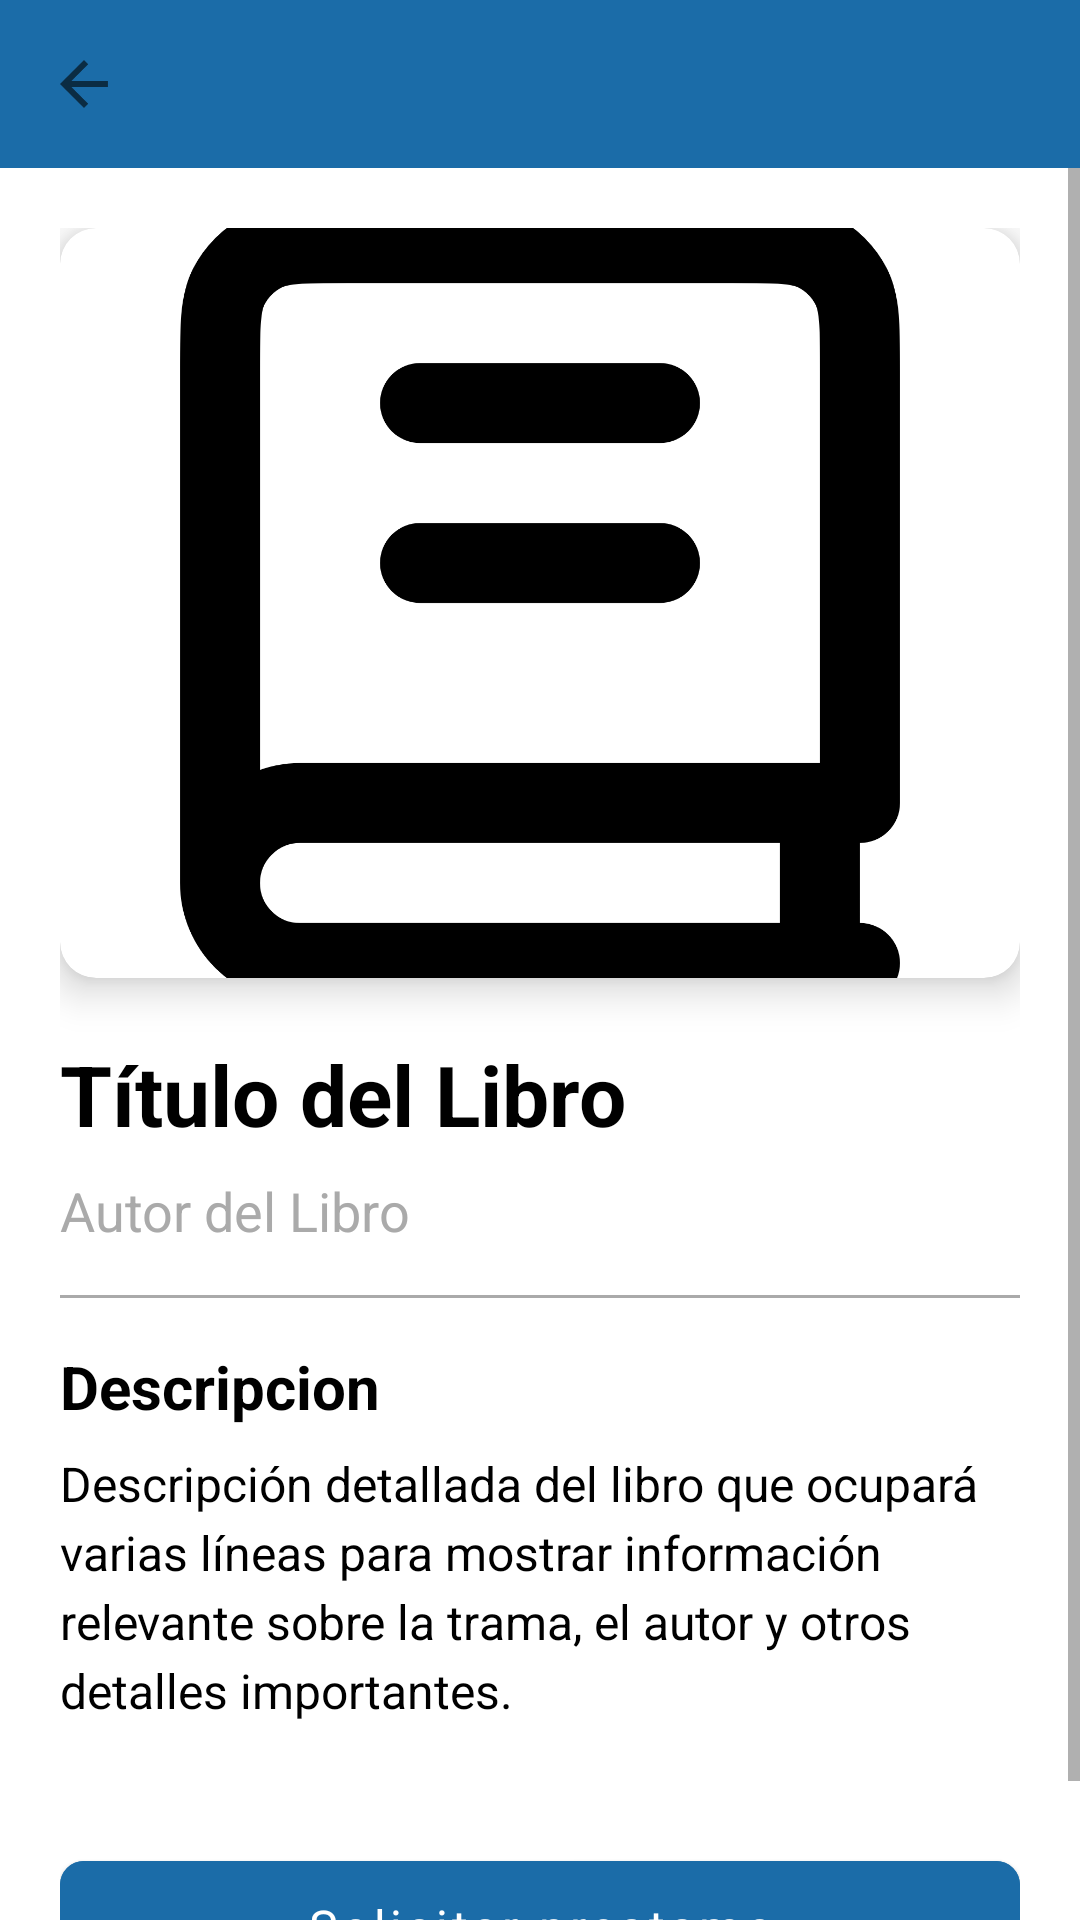

Produce the Android XML layout that renders to this screen, including the resource entries it uses.
<!-- AndroidManifest.xml: application theme Theme.BookLend -->
<!-- res/layout/fragment_details.xml -->
<?xml version="1.0" encoding="utf-8"?>
<LinearLayout xmlns:android="http://schemas.android.com/apk/res/android"
    xmlns:app="http://schemas.android.com/apk/res-auto"
    android:layout_width="match_parent"
    android:layout_height="match_parent"
    android:orientation="vertical"
    android:background="@color/white">

    <androidx.appcompat.widget.Toolbar
        android:id="@+id/toolbar"
        android:layout_width="match_parent"
        android:layout_height="?attr/actionBarSize"
        android:background="@color/blue"
        app:titleTextColor="@color/white"
        app:navigationIcon="?attr/homeAsUpIndicator"
        app:navigationIconTint="@color/white" />

    <ScrollView
        android:layout_width="match_parent"
        android:layout_height="match_parent">

        <LinearLayout
            android:layout_width="match_parent"
            android:layout_height="wrap_content"
            android:orientation="vertical"
            android:padding="20dp">

            
            <androidx.cardview.widget.CardView
                android:layout_width="match_parent"
                android:layout_height="250dp"
                android:layout_marginBottom="20dp"
                app:cardCornerRadius="12dp"
                app:cardElevation="8dp">

                <ImageView
                    android:id="@+id/ivDetail"
                    android:layout_width="match_parent"
                    android:layout_height="match_parent"
                    android:scaleType="centerCrop"
                    android:src="@drawable/ic_book"
                    android:contentDescription="portada del libro" />
            </androidx.cardview.widget.CardView>

            
            <TextView
                android:id="@+id/tvTitleDetail"
                android:layout_width="match_parent"
                android:layout_height="wrap_content"
                android:textSize="28sp"
                android:textStyle="bold"
                android:textColor="@android:color/black"
                android:layout_marginBottom="8dp"
                android:text="Título del Libro" />

            
            <TextView
                android:id="@+id/tvAuthorDetail"
                android:layout_width="match_parent"
                android:layout_height="wrap_content"
                android:textSize="18sp"
                android:textColor="@android:color/darker_gray"
                android:layout_marginBottom="16dp"
                android:text="Autor del Libro" />

            
            <View
                android:layout_width="match_parent"
                android:layout_height="1dp"
                android:background="@android:color/darker_gray"
                android:layout_marginBottom="16dp" />

            
            <TextView
                android:layout_width="match_parent"
                android:layout_height="wrap_content"
                android:textSize="20sp"
                android:textStyle="bold"
                android:textColor="@android:color/black"
                android:layout_marginBottom="8dp"
                android:text="Descripcion" />

            <TextView
                android:id="@+id/tvDescDetail"
                android:layout_width="match_parent"
                android:layout_height="wrap_content"
                android:textSize="16sp"
                android:textColor="@android:color/black"
                android:lineSpacingExtra="4dp"
                android:layout_marginBottom="24dp"
                android:text="Descripción detallada del libro que ocupará varias líneas para mostrar información relevante sobre la trama, el autor y otros detalles importantes." />


            
            <Button
                android:id="@+id/btnRequest"
                android:layout_width="match_parent"
                android:layout_height="56dp"
                android:text="Solicitar prestamo"
                android:textSize="16sp"
                android:textAllCaps="false"
                android:backgroundTint="@color/blue"
                app:cornerRadius="8dp"
                android:layout_marginTop="16dp" />

        </LinearLayout>

    </ScrollView>

</LinearLayout>
<!-- resources referenced by this layout -->
<resources>
  <color name="blue">#1B6CA8</color>
  <color name="white">#FFFFFF</color>
  <!-- drawable ic_book (drawable) -->
  <vector xmlns:android="http://schemas.android.com/apk/res/android"
      android:width="24dp"
      android:height="24dp"
      android:viewportWidth="24"
      android:viewportHeight="24">
    <path
        android:pathData="M4,19V6.2C4,5.08 4,4.52 4.218,4.092C4.41,3.716 4.716,3.41 5.092,3.218C5.52,3 6.08,3 7.2,3H16.8C17.92,3 18.48,3 18.908,3.218C19.284,3.41 19.59,3.716 19.782,4.092C20,4.52 20,5.08 20,6.2V17H6C4.895,17 4,17.895 4,19ZM4,19C4,20.105 4.895,21 6,21H20M9,7H15M9,11H15M19,17V21"
        android:strokeLineJoin="round"
        android:strokeWidth="2"
        android:fillColor="#00000000"
        android:strokeColor="#000000"
        android:strokeLineCap="round"/>
  </vector>
  <style name="Theme.BookLend" parent="Theme.MaterialComponents.DayNight.NoActionBar">
          <item name="colorPrimary">@color/primary</item>
          <item name="colorPrimaryVariant">@color/primary_dark</item>
          <item name="colorOnPrimary">@android:color/white</item>
          <item name="colorSecondary">@color/accent</item>
          <item name="colorOnSecondary">@android:color/white</item>
          <item name="android:colorBackground">@color/background</item>
          <item name="colorSurface">@color/surface</item>
          <item name="android:fontFamily">sans-serif</item>
          <item name="materialButtonStyle">@style/Widget.MaterialComponents.Button</item>
      </style>
  <color name="primary">#1B6CA8</color>
  <color name="primary_dark">#14508A</color>
  <color name="accent">#F57C00</color>
  <color name="background">#F4F6F9</color>
  <color name="surface">#FFFFFF</color>
</resources>
